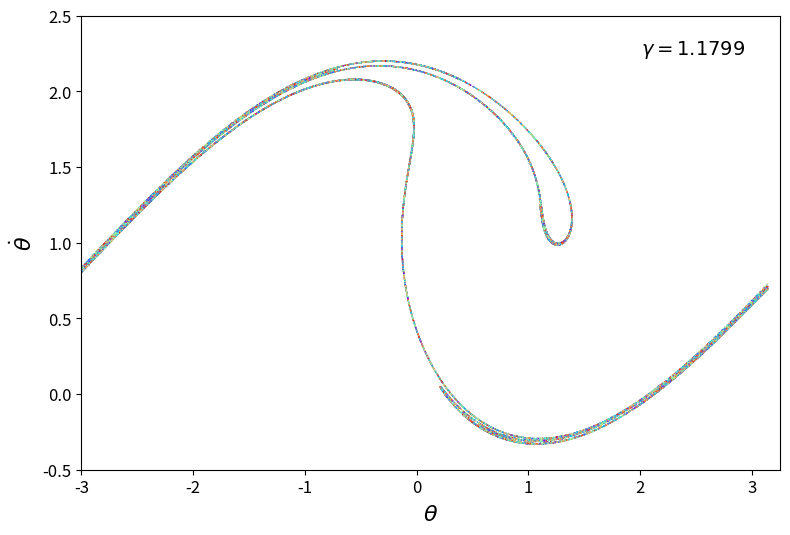

Write Python code to recreate this figure.
import numpy as np
import matplotlib.pyplot as plt
from numpy import cos, pi, sin

# parametros del sistema

q, gamma, omega = 2, 1.1799, 2/3
T = 2*pi/omega

#para la eq:
#theta'' + 1/q theta' + sin(theta) = gamma*cos(omega*t)

# condiciones iniciales (varias orbitas, una por color)

n_orbitas = 500
rng = np.random.default_rng(0)
x0 = rng.uniform(-3, 3, n_orbitas)
v0 = rng.uniform(0, 2, n_orbitas)

# estado inicial
y = np.concatenate((x0, v0))

# parametros del metodo numerico

Trans = 0
Nkeep = 100
steps_per_T = 100
dt = T/steps_per_T

# Dinamica del sistema
def dyn(t, y):
    x = y[:n_orbitas]
    v = y[n_orbitas:]
    dx = v
    dv = -1/q * v - sin(x) + gamma*cos(omega*t)
    return np.concatenate([dx, dv])

# Runge Kutta 4th order method
def rk4(f, t, y, h):
    k1 = h*f(t, y)
    k2 = h*f(t + h/2, y + k1/2)
    k3 = h*f(t + h/2, y + k2/2)
    k4 = h*f(t + h, y + k3)
    return y + (k1 + 2*k2 + 2*k3 + k4)/6

# almacenamiento estroboscopico


x_strobe = np.empty((Nkeep, n_orbitas))
v_strobe = np.empty((Nkeep, n_orbitas))
save_index = 0

# integración

total_periodos = Trans + Nkeep
total_steps = total_periodos * steps_per_T
wrap = lambda x: (x + np.pi) % (2 * np.pi) - np.pi  # Función para envolver ángulos entre -pi y pi
for step in range(total_steps):
    current_time = step*dt
    y = rk4(dyn, current_time, y, dt)
    completed_period = (step + 1) // steps_per_T
    if (step + 1) % steps_per_T == 0:
        if completed_period > Trans:
            x_strobe[save_index] = wrap(y[:n_orbitas])
            v_strobe[save_index] = wrap(y[n_orbitas:])
            save_index += 1

# mapa estroboscopico

X = x_strobe.ravel()
V = v_strobe.ravel()
C = np.tile(np.arange(n_orbitas), Nkeep)   # color por orbita

fig, ax = plt.subplots(figsize=(8, 6))
ax.scatter(X, V, c=C, cmap='rainbow', s=1, linewidths=0, rasterized=True)
ax.set_xlabel(r'$\theta$', fontsize=16)
ax.set_ylabel(r'$\dot{\theta}$', fontsize=16)
ax.tick_params(axis='both', labelsize=12)
ax.set_xlim(-3, 3.25)
ax.set_ylim(-0.5, 2.5)
ax.text(0.95, 0.95, r'$\gamma = 1.1799$', transform=ax.transAxes,
        ha='right', va='top', fontsize=14)
ax.set_box_aspect(0.65)
plt.tight_layout()
plt.savefig("estroboscop.pdf")
plt.show()
